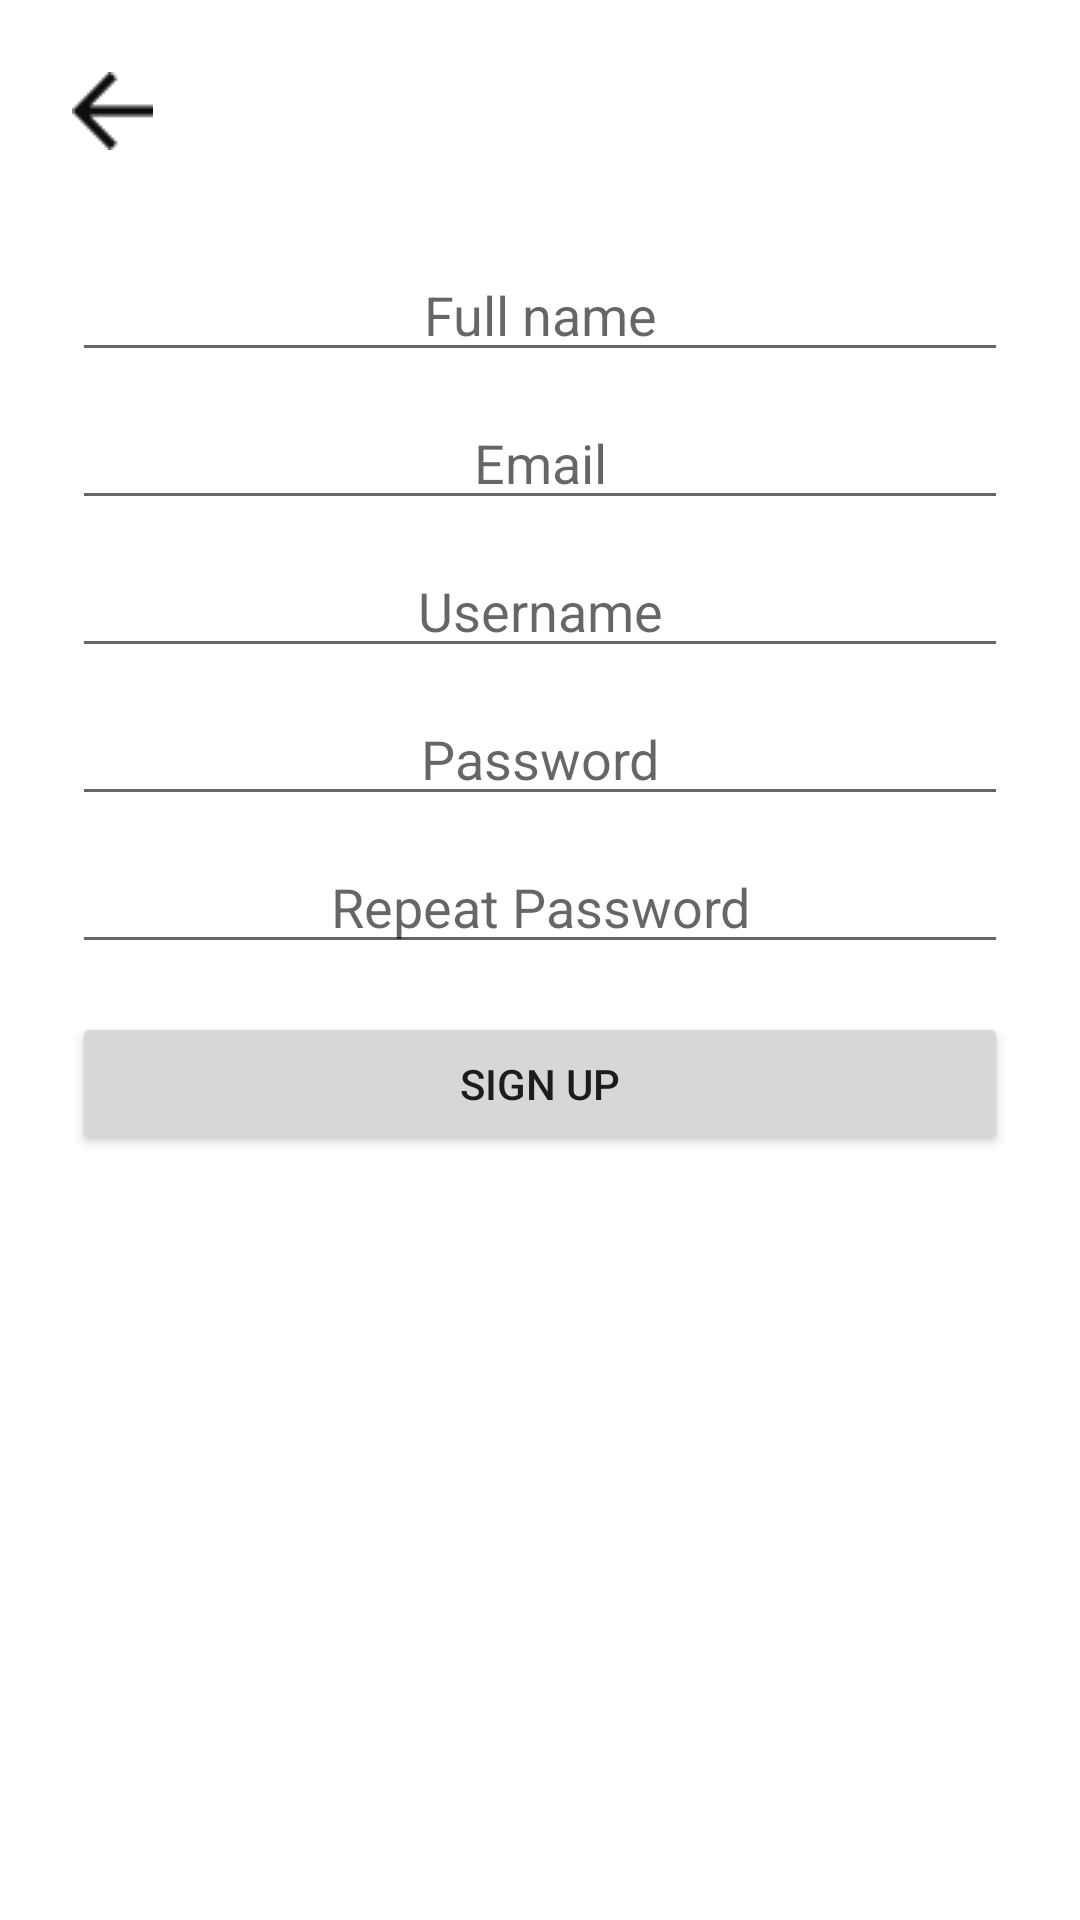

Layout XML and referenced resources for this Android screen:
<!-- AndroidManifest.xml: application theme Theme.1902SoftwareTechExam -->
<!-- res/layout/fragment_sign_up.xml -->
<?xml version="1.0" encoding="utf-8"?>
<androidx.constraintlayout.widget.ConstraintLayout android:padding="24dp"
    xmlns:android="http://schemas.android.com/apk/res/android"
    android:layout_width="match_parent"
    android:layout_height="match_parent"
    xmlns:app="http://schemas.android.com/apk/res-auto">
    <ImageButton
        android:background="?android:attr/actionBarItemBackground"
        android:src="@drawable/ic_back"
        app:layout_constraintStart_toStartOf="parent"
        app:layout_constraintTop_toTopOf="parent"
        android:id="@+id/btnBack"
        android:layout_width="wrap_content"
        android:layout_height="wrap_content"/>

    <LinearLayout
        android:id="@+id/layoutCredentials"
        app:layout_constraintVertical_bias=".1"
        android:layout_width="match_parent"
        android:layout_height="wrap_content"
        android:orientation="vertical"
        app:layout_constraintTop_toBottomOf="@id/btnBack"
        app:layout_constraintStart_toStartOf="parent"
        app:layout_constraintEnd_toEndOf="parent"
        app:layout_constraintBottom_toBottomOf="parent"
        >
        <EditText

            android:id="@+id/etFullName"
            android:layout_width="match_parent"
            android:layout_height="wrap_content"
            android:hint="@string/full_name"
            android:inputType="textPersonName"
            android:textAlignment="center"
            app:layout_constraintEnd_toEndOf="parent"
            app:layout_constraintStart_toStartOf="parent"
            app:layout_constraintTop_toBottomOf="@id/etUserName" />
        <EditText
            android:layout_marginTop="8dp"
            android:id="@+id/etEmail"
            android:layout_width="match_parent"
            android:layout_height="wrap_content"
            android:hint="@string/email"
            android:inputType="textEmailAddress"
            android:textAlignment="center"
            app:layout_constraintEnd_toEndOf="parent"
            app:layout_constraintStart_toStartOf="parent"
            app:layout_constraintTop_toBottomOf="@id/etUserName" />
        <EditText
            android:layout_marginTop="8dp"
            android:id="@+id/etUserName"
            android:layout_width="match_parent"
            android:layout_height="wrap_content"
            android:hint="@string/username"
            android:inputType="text"
            android:textAlignment="center"
            app:layout_constraintEnd_toEndOf="parent"
            app:layout_constraintStart_toStartOf="parent"
            app:layout_constraintTop_toBottomOf="@id/etUserName" />
        <EditText
            android:layout_marginTop="8dp"

            android:id="@+id/etPassword"
            android:layout_width="match_parent"
            android:layout_height="wrap_content"
            android:hint="@string/password"
            android:inputType="textPassword"
            android:textAlignment="center"
            app:layout_constraintEnd_toEndOf="parent"
            app:layout_constraintStart_toStartOf="parent"
            app:layout_constraintTop_toBottomOf="@id/etUserName" />
        <EditText
            android:layout_marginTop="8dp"
            android:id="@+id/etRepeatPassword"
            android:layout_width="match_parent"
            android:layout_height="wrap_content"
            android:hint="@string/repeat_password"
            android:inputType="textPassword"
            android:textAlignment="center"
            app:layout_constraintEnd_toEndOf="parent"
            app:layout_constraintStart_toStartOf="parent"
            app:layout_constraintTop_toBottomOf="@id/etUserName" />

    </LinearLayout>
    <androidx.appcompat.widget.AppCompatButton
        android:layout_marginTop="16dp"
        android:text="@string/sign_up"
        app:layout_constraintTop_toBottomOf="@+id/layoutCredentials"
        android:layout_width="match_parent"
        android:layout_height="wrap_content"
        android:id="@+id/btnSignUp"
        />
</androidx.constraintlayout.widget.ConstraintLayout>
<!-- resources referenced by this layout -->
<resources>
  <!-- drawable ic_back: png bitmap (drawable, 492 bytes) -->
  <string name="email">Email</string>
  <string name="full_name">Full name</string>
  <string name="password">Password</string>
  <string name="repeat_password">Repeat Password</string>
  <string name="sign_up">SIGN UP</string>
  <string name="username">Username</string>
  <style name="Theme.1902SoftwareTechExam" parent="Theme.MaterialComponents.DayNight.NoActionBar">
          
          <item name="colorPrimary">@color/purple_500</item>
          <item name="colorPrimaryVariant">@color/purple_700</item>
          <item name="colorOnPrimary">@color/white</item>
          
          <item name="colorSecondary">@color/company_color</item>
          <item name="colorSecondaryVariant">@color/teal_700</item>
          <item name="colorOnSecondary">@color/black</item>
          
          <item name="android:statusBarColor">@color/status_bar</item>
          
      </style>
  <color name="purple_500">#FF6200EE</color>
  <color name="purple_700">#FF3700B3</color>
  <color name="white">#FFFFFFFF</color>
  <color name="company_color">#9db344</color>
  <color name="teal_700">#FF018786</color>
  <color name="black">#FF000000</color>
  <color name="status_bar">#212121</color>
</resources>
